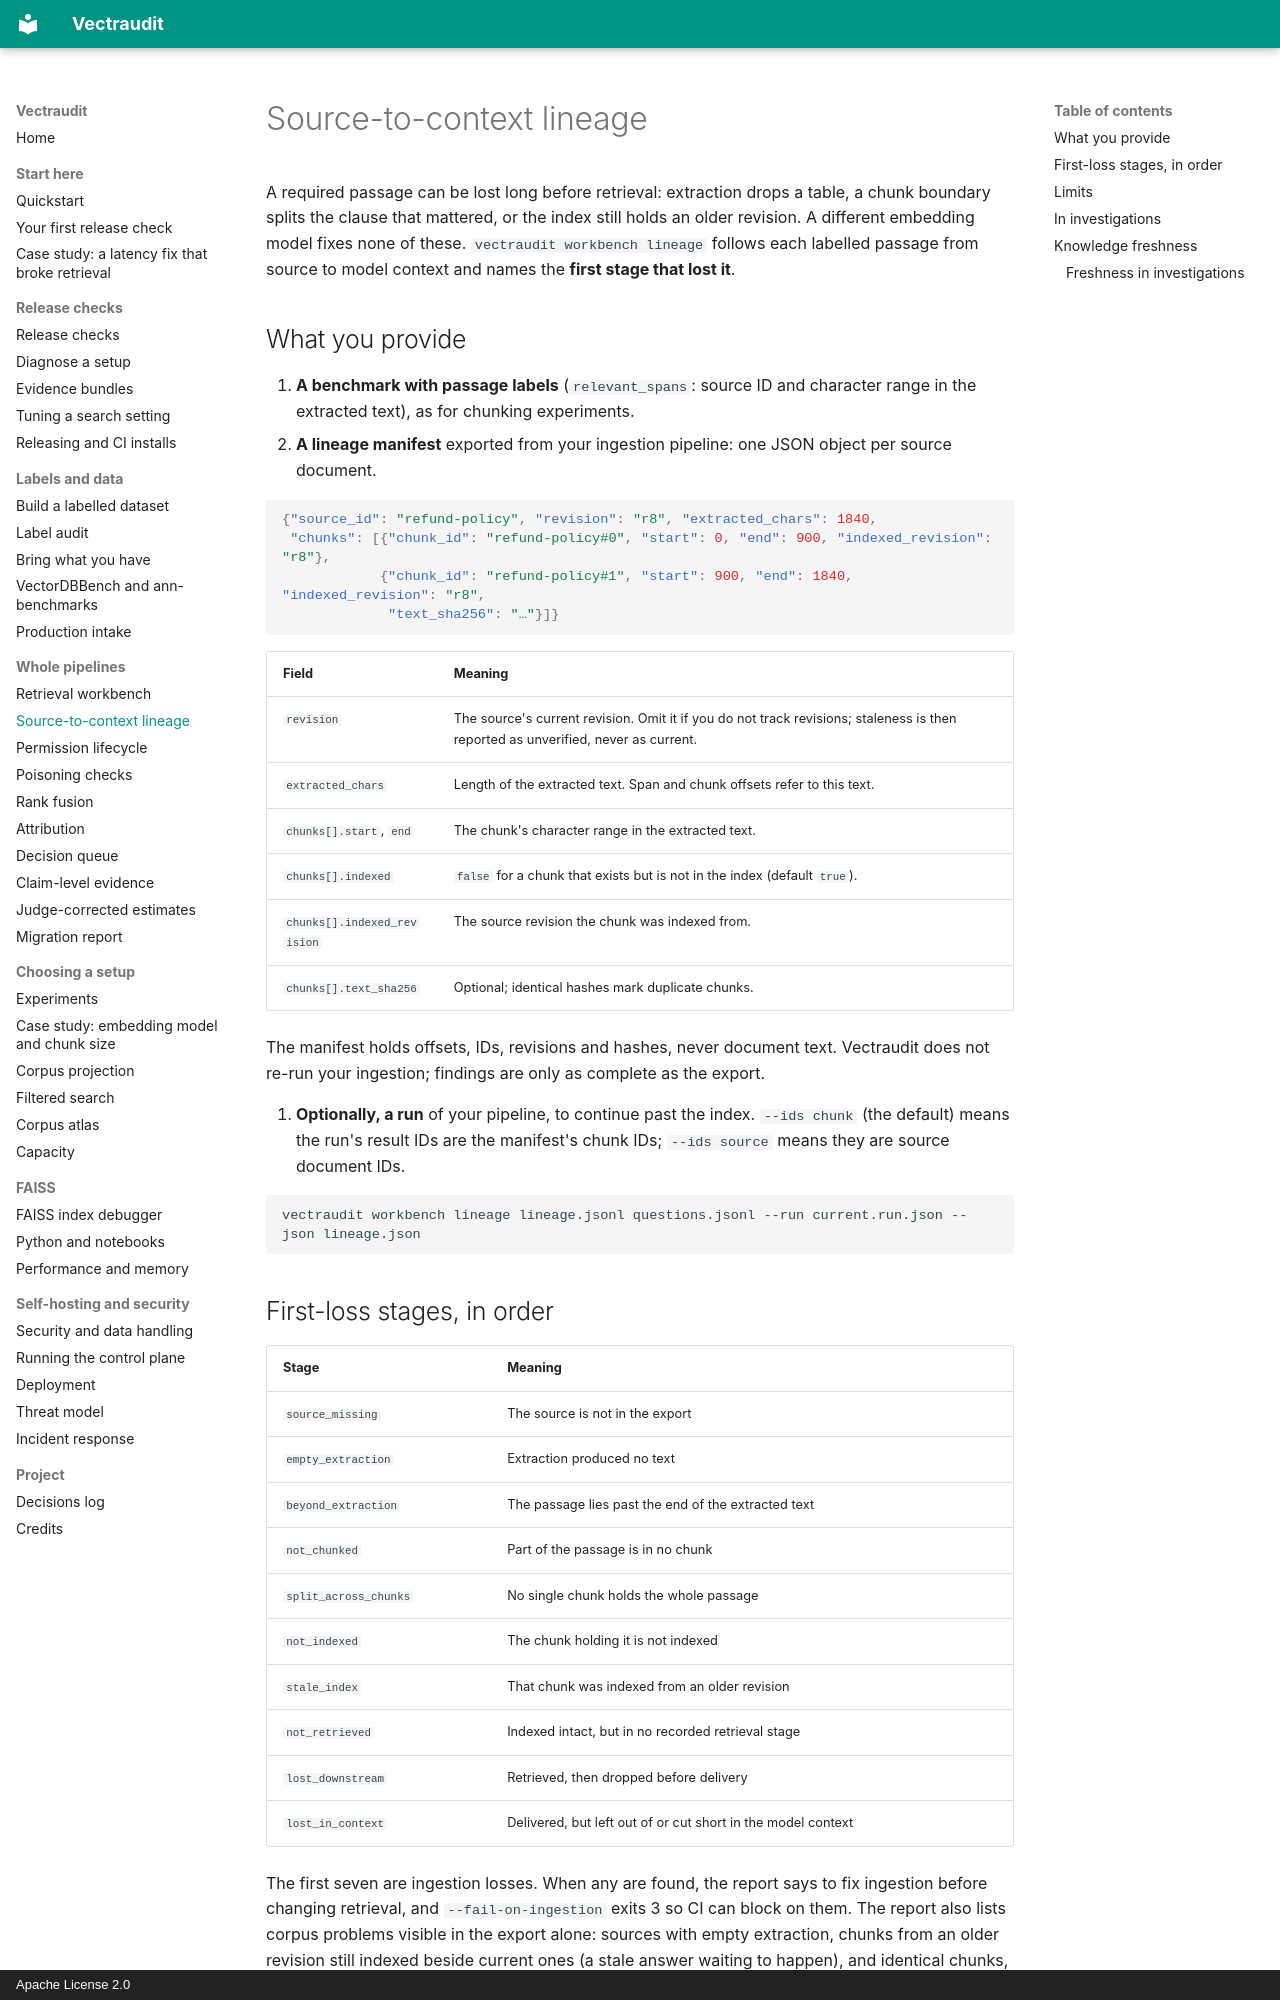

repository: rmnvg/Vectraudit · page: lineage/index.html · generator: mkdocs · copyright: Apache License 2.0

# Source-to-context lineage

A required passage can be lost long before retrieval: extraction drops a table, a chunk
boundary splits the clause that mattered, or the index still holds an older revision. A
different embedding model fixes none of these. `vectraudit workbench lineage` follows each
labelled passage from source to model context and names the **first stage that lost it**.

## What you provide

1. **A benchmark with passage labels** (`relevant_spans`: source ID and character range in
   the extracted text), as for chunking experiments.
2. **A lineage manifest** exported from your ingestion pipeline: one JSON object per
   source document.

```json
{"source_id": "refund-policy", "revision": "r8", "extracted_chars": 1840,
 "chunks": [{"chunk_id": "refund-policy#0", "start": 0, "end": 900, "indexed_revision": "r8"},
            {"chunk_id": "refund-policy#1", "start": 900, "end": 1840, "indexed_revision": "r8",
             "text_sha256": "…"}]}
```

| Field | Meaning |
|---|---|
| `revision` | The source's current revision. Omit it if you do not track revisions; staleness is then reported as unverified, never as current. |
| `extracted_chars` | Length of the extracted text. Span and chunk offsets refer to this text. |
| `chunks[].start`, `end` | The chunk's character range in the extracted text. |
| `chunks[].indexed` | `false` for a chunk that exists but is not in the index (default `true`). |
| `chunks[].indexed_revision` | The source revision the chunk was indexed from. |
| `chunks[].text_sha256` | Optional; identical hashes mark duplicate chunks. |

The manifest holds offsets, IDs, revisions and hashes, never document text. Vectraudit does
not re-run your ingestion; findings are only as complete as the export.

3. **Optionally, a run** of your pipeline, to continue past the index. `--ids chunk` (the
   default) means the run's result IDs are the manifest's chunk IDs; `--ids source` means
   they are source document IDs.

```bash
vectraudit workbench lineage lineage.jsonl questions.jsonl --run current.run.json --json lineage.json
```

## First-loss stages, in order

| Stage | Meaning |
|---|---|
| `source_missing` | The source is not in the export |
| `empty_extraction` | Extraction produced no text |
| `beyond_extraction` | The passage lies past the end of the extracted text |
| `not_chunked` | Part of the passage is in no chunk |
| `split_across_chunks` | No single chunk holds the whole passage |
| `not_indexed` | The chunk holding it is not indexed |
| `stale_index` | That chunk was indexed from an older revision |
| `not_retrieved` | Indexed intact, but in no recorded retrieval stage |
| `lost_downstream` | Retrieved, then dropped before delivery |
| `lost_in_context` | Delivered, but left out of or cut short in the model context |

The first seven are ingestion losses. When any are found, the report says to fix ingestion
before changing retrieval, and `--fail-on-ingestion` exits 3 so CI can block on them. The
report also lists corpus problems visible in the export alone: sources with empty extraction,
chunks from an older revision still indexed beside current ones (a stale answer waiting to
happen), and identical chunks, with the questions where duplicates took result slots.

## Limits

- Offsets must refer to the same extracted text in the benchmark and the export.
- A run without stage traces cannot distinguish "not retrieved" from "dropped before
  delivery"; the report says so.
- Freshness over time (an update reaching the index within a propagation window) needs
  repeated exports; this check reads one export.
